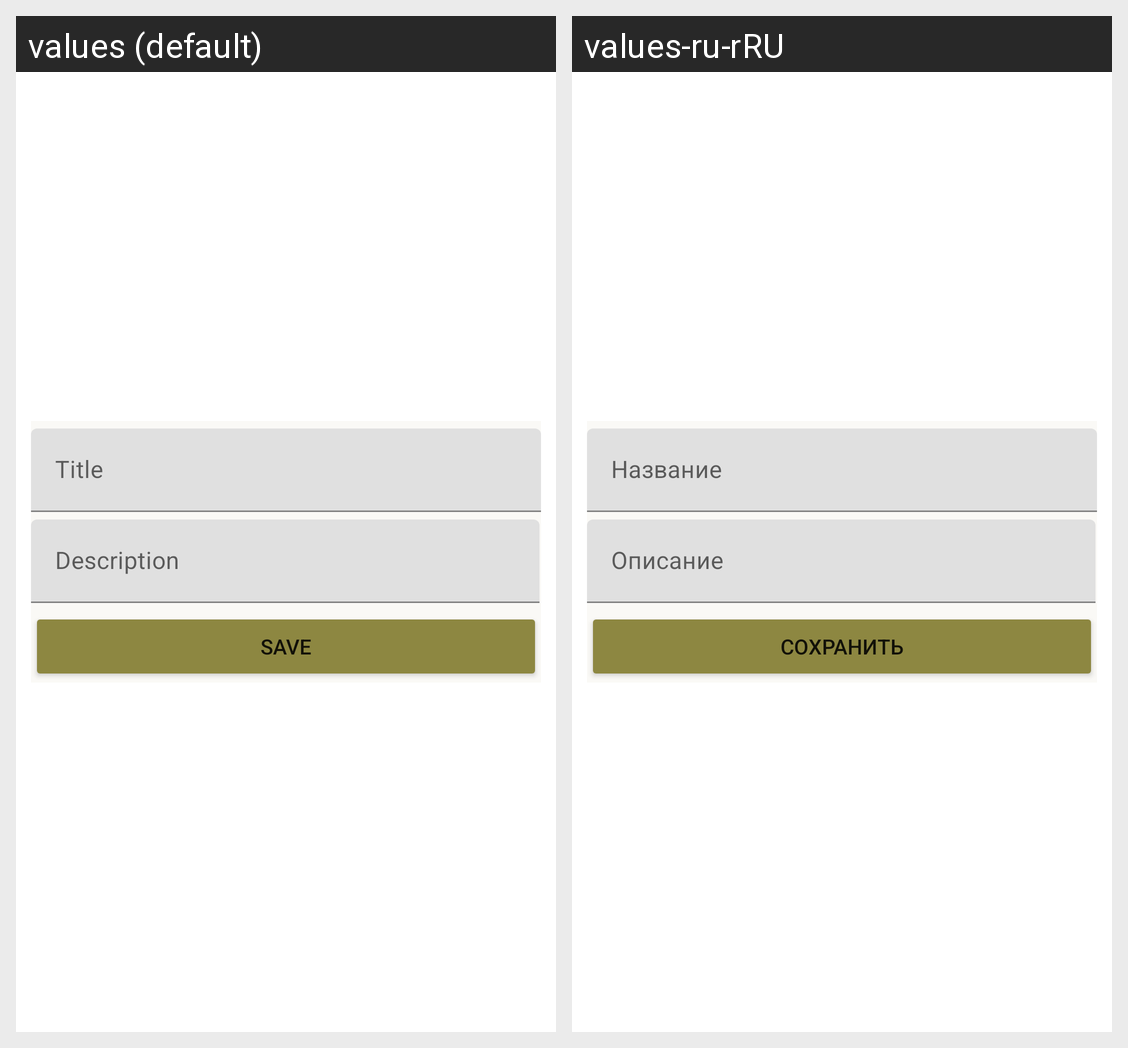

For this localized Android screen grid, give each drawn string resource with its value in every locale shown.
Android screen res/layout/add_edit_plate.xml rendered under 2 locales, left to right: values (default), values-ru-rRU. Device: Nexus 5 (rendered at 1080×1920; each locale shown at half size, 540×960, under a caption strip naming it); theme Theme.Master_segY.
Strings drawn on this screen, with the default value and each locale's value (text and hints the layout hard-codes, and strings that could not be matched under every locale, appear in the picture but are not listed):

title
  values: Title
  values-ru-rRU: Название

description
  values: Description
  values-ru-rRU: Описание

save
  values: Save
  values-ru-rRU: Сохранить
